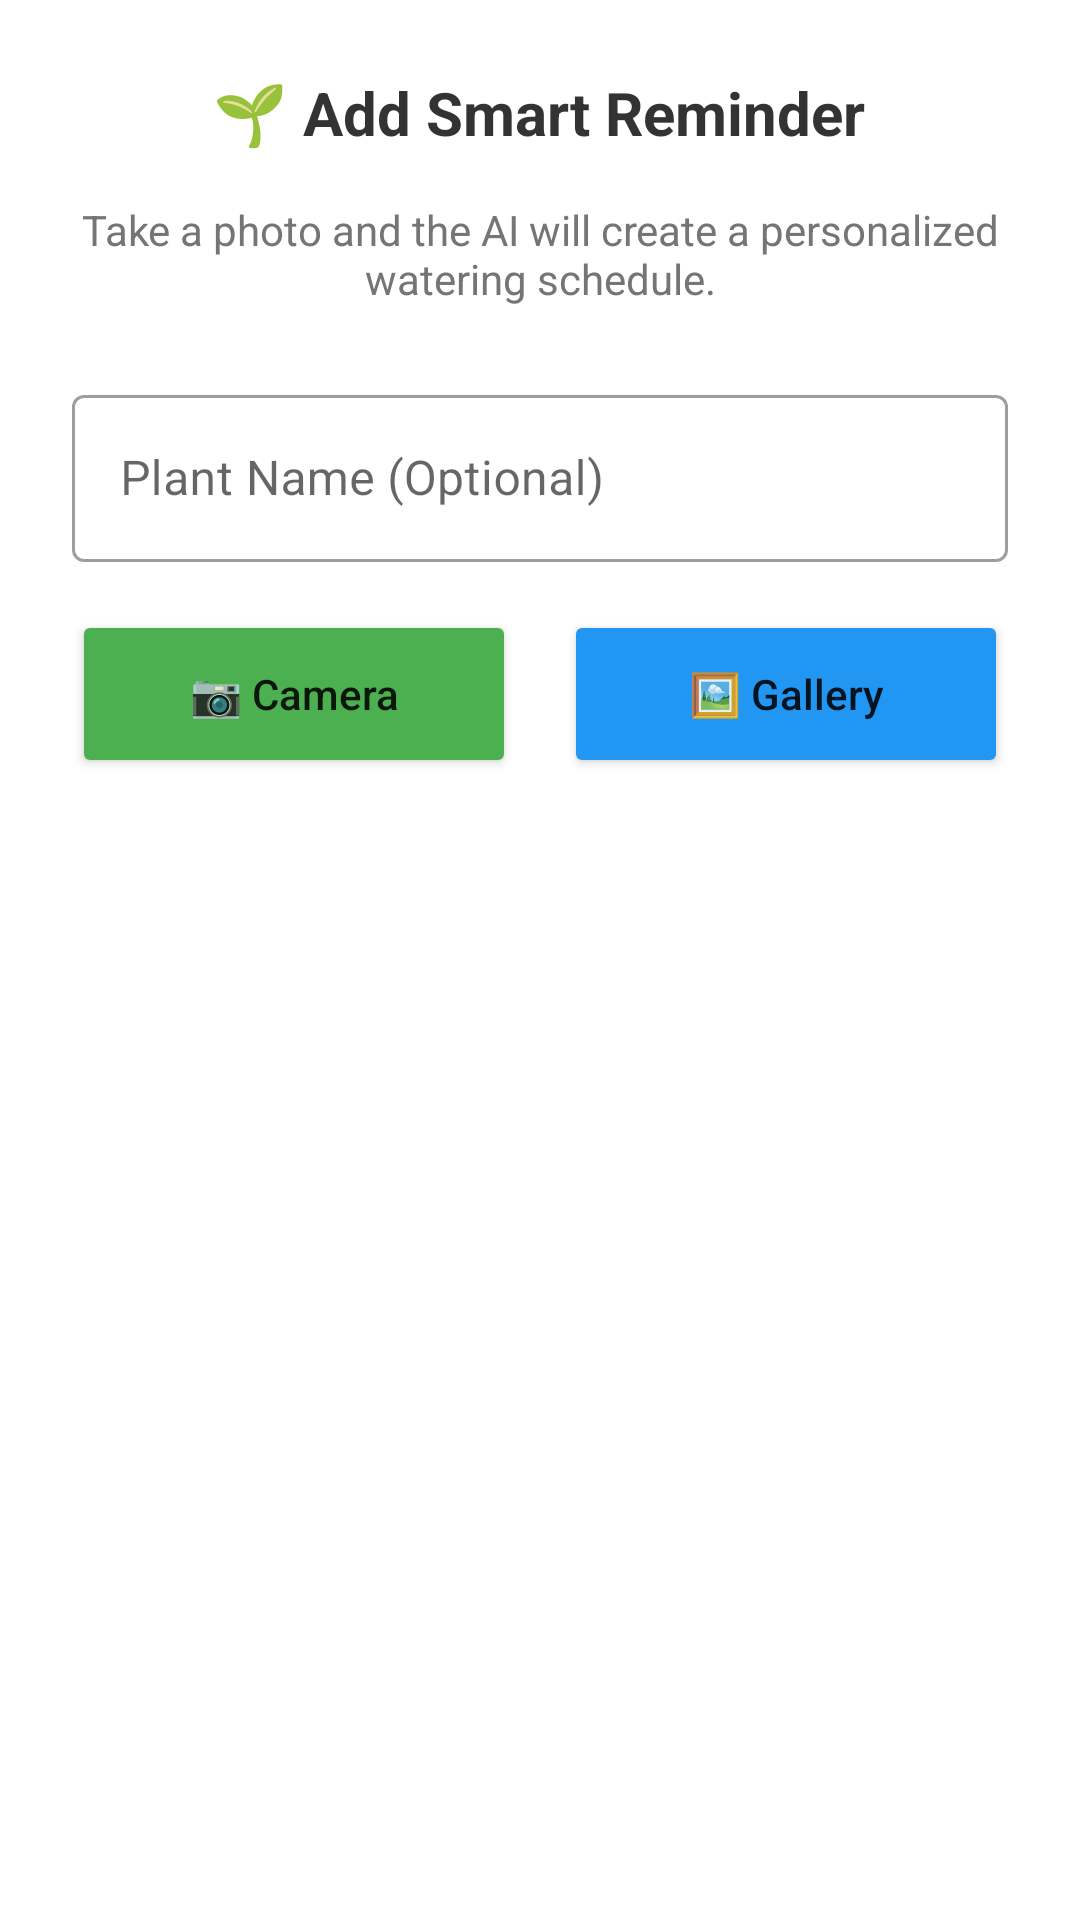

The Android layout XML behind this screen, and the referenced resources:
<!-- AndroidManifest.xml: application theme Theme.MaterialComponents.DayNight.NoActionBar -->
<!-- res/layout/dialog_add_plant_smart.xml -->
<?xml version="1.0" encoding="utf-8"?>
<ScrollView xmlns:android="http://schemas.android.com/apk/res/android"
    xmlns:app="http://schemas.android.com/apk/res-auto"
    android:layout_width="match_parent"
    android:layout_height="wrap_content">

    <LinearLayout
        android:layout_width="match_parent"
        android:layout_height="wrap_content"
        android:orientation="vertical"
        android:padding="24dp"
        android:background="@android:color/white">

        <TextView
            android:layout_width="wrap_content"
            android:layout_height="wrap_content"
            android:text="🌱 Add Smart Reminder"
            android:textSize="20sp"
            android:textStyle="bold"
            android:textColor="#333333"
            android:layout_gravity="center"
            android:layout_marginBottom="16dp" />

        <TextView
            android:layout_width="wrap_content"
            android:layout_height="wrap_content"
            android:text="Take a photo and the AI will create a personalized watering schedule."
            android:textSize="14sp"
            android:textColor="#757575"
            android:gravity="center"
            android:layout_marginBottom="24dp" />

        
        <androidx.cardview.widget.CardView
            android:id="@+id/cardPreview"
            android:layout_width="match_parent"
            android:layout_height="180dp"
            app:cardCornerRadius="12dp"
            android:layout_marginBottom="16dp"
            android:visibility="gone">
            
            <ImageView
                android:id="@+id/imgPreview"
                android:layout_width="match_parent"
                android:layout_height="match_parent"
                android:scaleType="centerCrop"
                android:background="#F0F0F0" />
        </androidx.cardview.widget.CardView>

        <com.google.android.material.textfield.TextInputLayout
            style="@style/Widget.MaterialComponents.TextInputLayout.OutlinedBox"
            android:layout_width="match_parent"
            android:layout_height="wrap_content"
            android:hint="Plant Name (Optional)"
            android:layout_marginBottom="16dp">

            <com.google.android.material.textfield.TextInputEditText
                android:id="@+id/etPlantName"
                android:layout_width="match_parent"
                android:layout_height="wrap_content"
                android:inputType="textCapWords"
                android:maxLines="1" />

        </com.google.android.material.textfield.TextInputLayout>

        <LinearLayout
            android:id="@+id/layoutSourceButtons"
            android:layout_width="match_parent"
            android:layout_height="wrap_content"
            android:orientation="horizontal"
            android:layout_marginBottom="16dp">

            <Button
                android:id="@+id/btnCamera"
                android:layout_width="0dp"
                android:layout_height="56dp"
                android:layout_weight="1"
                android:text="📷 Camera"
                android:textAllCaps="false"
                android:backgroundTint="#4CAF50"
                android:layout_marginEnd="8dp" />

            <Button
                android:id="@+id/btnGallery"
                android:layout_width="0dp"
                android:layout_height="56dp"
                android:layout_weight="1"
                android:text="🖼️ Gallery"
                android:textAllCaps="false"
                android:backgroundTint="#2196F3"
                android:layout_marginStart="8dp" />

        </LinearLayout>

        <Button
            android:id="@+id/btnAnalyze"
            android:layout_width="match_parent"
            android:layout_height="60dp"
            android:text="🔍 Analyze &amp; Add Plant"
            android:textAllCaps="false"
            android:textSize="16sp"
            android:textStyle="bold"
            android:backgroundTint="#FF9800"
            android:layout_marginTop="8dp"
            android:visibility="gone" />

    </LinearLayout>
</ScrollView>
<!-- resources referenced by this layout -->
<resources>

</resources>
